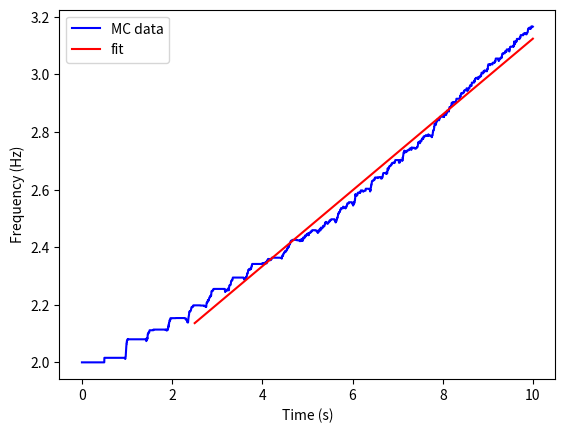

The script that saved this image:
# -*- coding: utf-8 -*-
"""
Created on Sat May 21 13:20:18 2022

[redacted]
"""
import numpy as np
import matplotlib.pyplot as plt
from scipy import optimize

N=10
rN=10
mu=0
sigma=0.1
dt=0.0025
ep=0.1

timeslice=np.arange(0,10,dt)
def f1(x, k, b):
    return k * x + b
def f(x):
    if x>=0.5:
        return 1
    else:
        return -0.59
def mcgen(N,rN,mu,sigma,timeslice):
    wavgarr=[]
    Tavgsm=np.zeros((len(timeslice),1))
    for  i in range(rN):
        x=np.zeros((N,1))
        w=np.ones((N,1))
        w=2*w

        tfirearr=np.zeros((N,1))
        for t in timeslice:
            for j in range(N):                
                x[j]=x[j]+w[j]*dt
                if x[j]>=1.:
                    x[j]=0.
                    dw=1/(t-tfirearr[j])
                    w[j]=np.random.normal(loc=mu, scale=sigma, size=None)+dw 
                    tfirearr[j]=t
                    for jj in range(N):
                        if jj==j:
                            continue
                        else:
                            dxtmp=f(x[jj])*ep/N+x[jj]
                            if dxtmp>1:
                                x[jj]=1
                            elif dxtmp<0:
                                x[jj]=0
                            else:
                                x[jj]=dxtmp                              
            if w[j]>4:
                w[j]=4
            wavg=np.mean(w)
            wavgarr.append(wavg)
        for ii in range(len(wavgarr)):
            Tavgsm[ii]=Tavgsm[ii]+wavgarr[ii]
        wavgarr.clear()
    Tavgsm=Tavgsm/rN
    timeslicefit=np.array(timeslice[1000:4000]).flatten() 
    Tavgsmfit=np.array(Tavgsm[1000:4000]).flatten()
    k1, b1 = optimize.curve_fit(f1, timeslicefit, Tavgsmfit)[0]
    return k1,b1,Tavgsm,timeslicefit,Tavgsmfit
k0,b0,Tavgsm0,timeslicefit,Tavgsmfit=mcgen(N, rN, mu, sigma, timeslice)
y1 = k0 * timeslicefit + b0
plt.plot(timeslice, Tavgsm0,'b-', label='MC data')
plt.plot(timeslicefit, y1, 'r',label='fit')
plt.xlabel('Time (s)')
plt.ylabel('Frequency (Hz)')
plt.legend(loc='best')
plt.savefig('accM2.png')